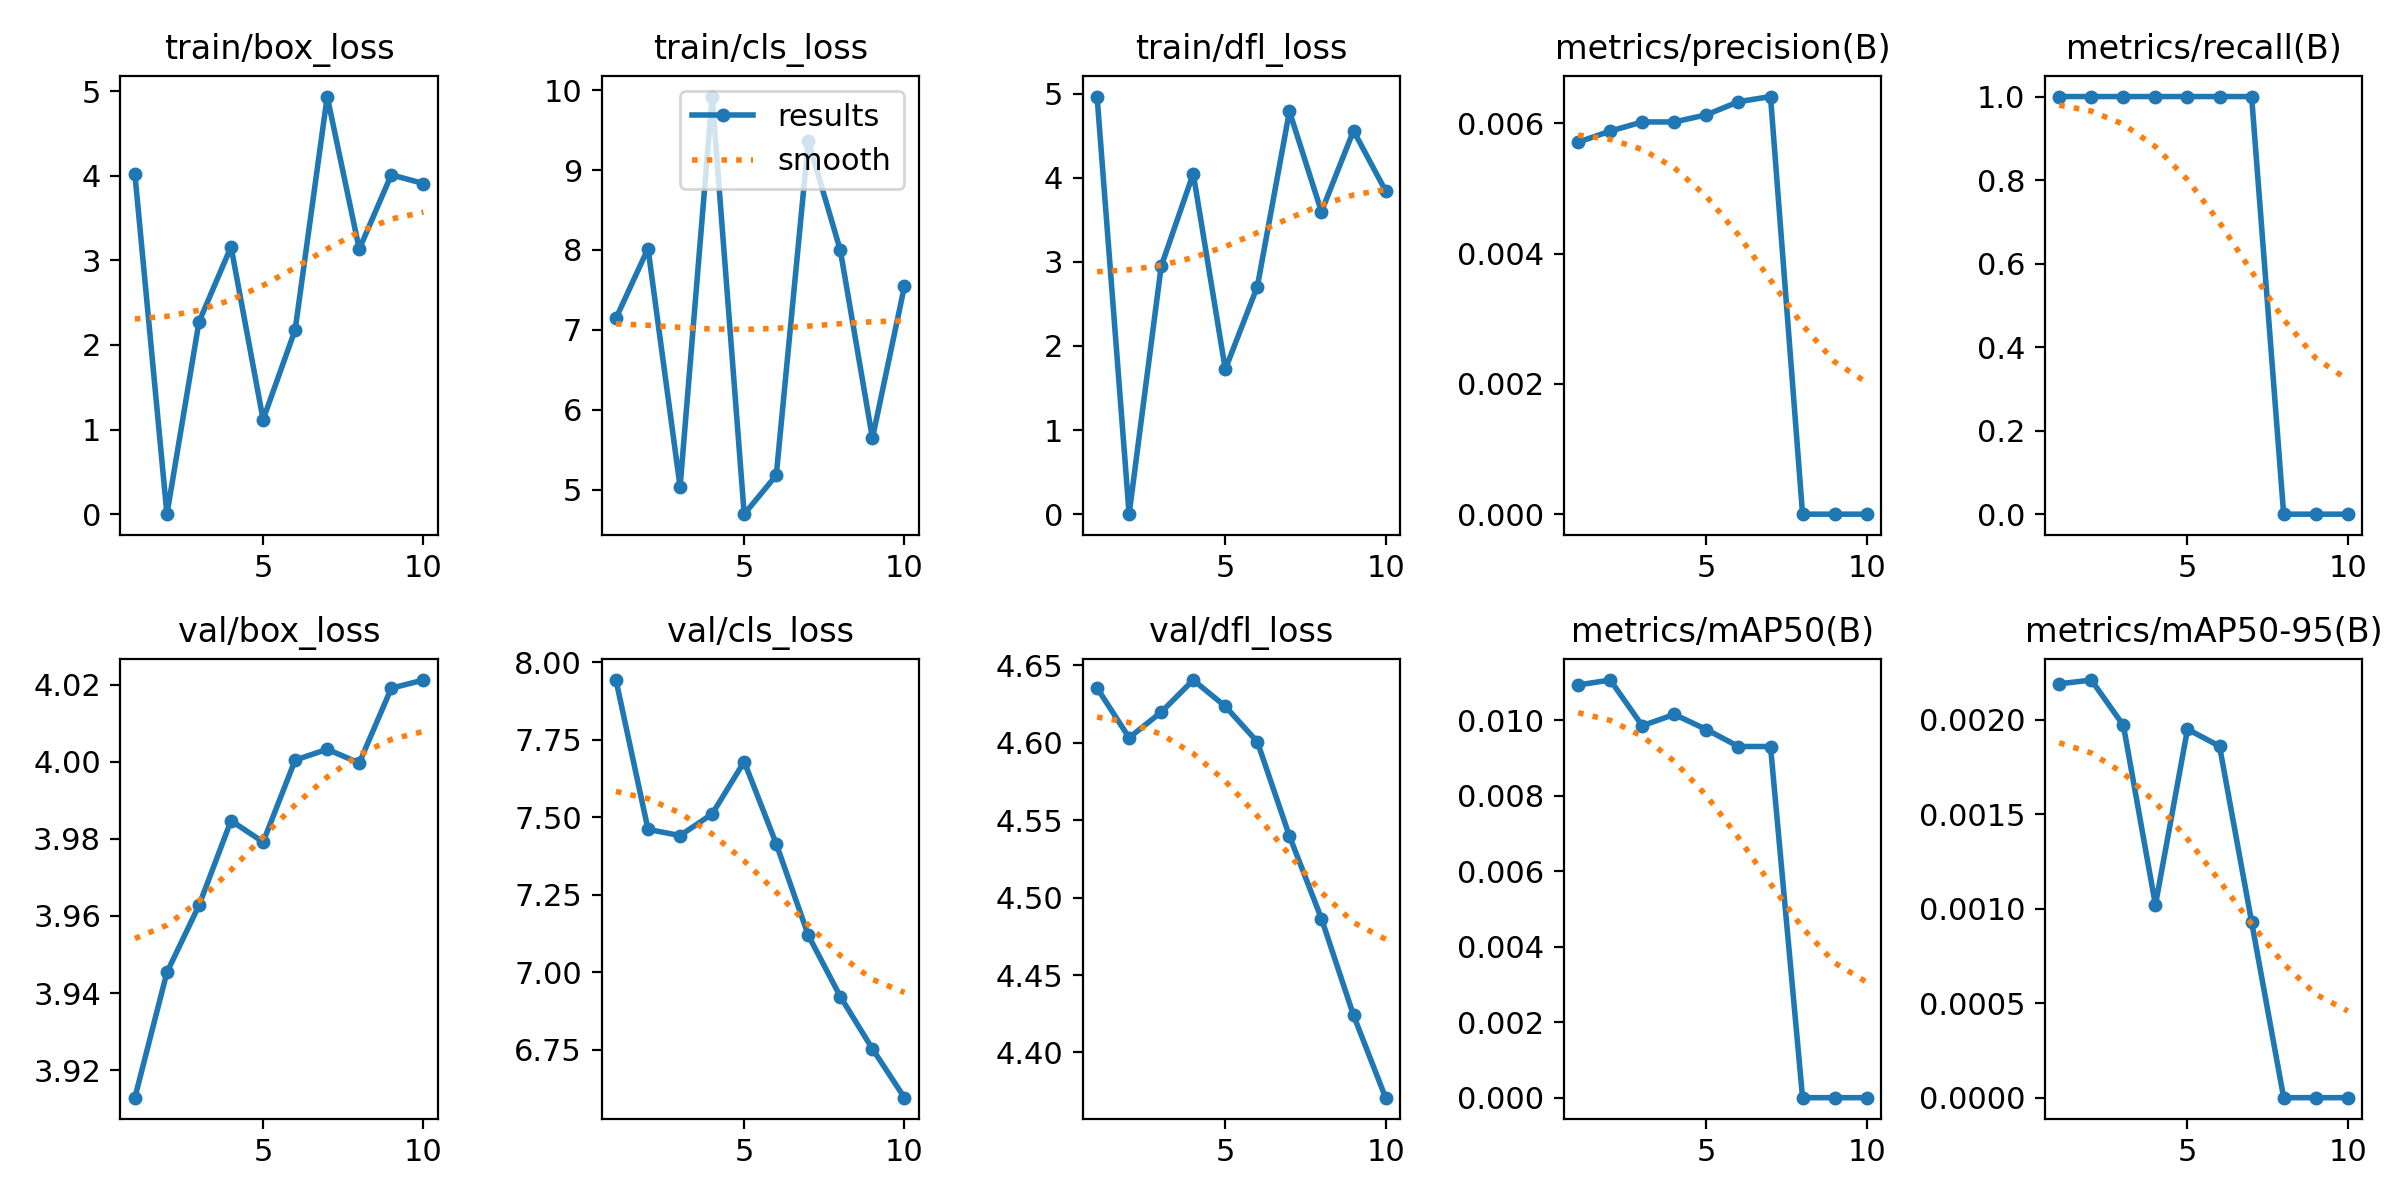

Data behind this chart, as committed beside it:
epoch, time, train/box_loss, train/cls_loss, train/dfl_loss, metrics/precision(B), metrics/recall(B), metrics/mAP50(B), metrics/mAP50-95(B), val/box_loss, val/cls_loss, val/dfl_loss, lr/pg0, lr/pg1, lr/pg2
1, 0.2272, 4.021, 7.144, 4.965, 0.00571, 1, 0.01093, 0.00219, 3.913, 7.943, 4.635, 0, 0, 0
2, 0.5029, 0, 8.017, 0, 0.00588, 1, 0.01106, 0.00221, 3.945, 7.461, 4.603, 1.50197e-05, 1.50197e-05, 1.50197e-05
3, 0.7279, 2.272, 5.033, 2.947, 0.00602, 1, 0.00985, 0.00197, 3.963, 7.441, 4.62, 2.67387e-05, 2.67387e-05, 2.67387e-05
4, 0.9411, 3.159, 9.92, 4.048, 0.00602, 1, 0.01015, 0.00102, 3.985, 7.511, 4.64, 3.5157e-05, 3.5157e-05, 3.5157e-05
5, 1.161, 1.117, 4.691, 1.723, 0.00613, 1, 0.00975, 0.00195, 3.979, 7.68, 4.624, 4.02747e-05, 4.02747e-05, 4.02747e-05
6, 1.374, 2.178, 5.178, 2.706, 0.00633, 1, 0.0093, 0.00186, 4, 7.415, 4.601, 4.20917e-05, 4.20917e-05, 4.20917e-05
7, 1.597, 4.934, 9.363, 4.789, 0.00641, 1, 0.0093, 0.00093, 4.003, 7.119, 4.54, 4.06081e-05, 4.06081e-05, 4.06081e-05
8, 1.817, 3.132, 7.993, 3.596, 0, 0, 0, 0, 4, 6.922, 4.486, 3.58238e-05, 3.58238e-05, 3.58238e-05
9, 2.042, 4.009, 5.641, 4.559, 0, 0, 0, 0, 4.019, 6.753, 4.424, 2.77389e-05, 2.77389e-05, 2.77389e-05
10, 2.298, 3.907, 7.548, 3.844, 0, 0, 0, 0, 4.021, 6.596, 4.371, 1.63533e-05, 1.63533e-05, 1.63533e-05
